Run: headless pygame with SDL's dummy video driver; simulated clock (each Clock.tick advances the game by its frame time, no real sleeping); random seed 0; keys injected as events and as key.get_pressed() state; mouse plan: one left click at the window centre at the start of phase 2, then a move to the lower-right quarter at the start of phase 3.
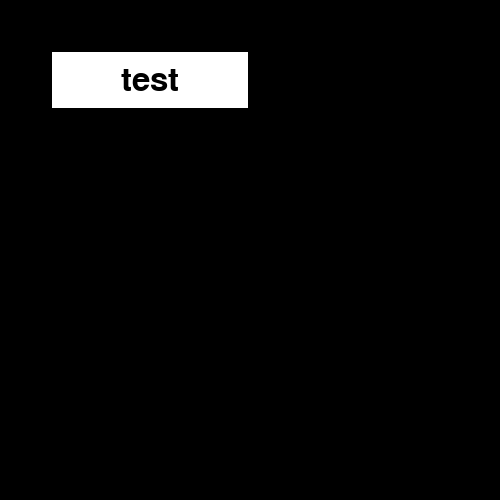
Frame 1 of 4 · flips 1–60 · no input
Frame 2 of 4 · flips 61–180 · clicked the window centre · tapped SPACE, RETURN · held RIGHT (→), D · screen unchanged from frame 1, image omitted
Frame 3 of 4 · flips 181–300 · moved the mouse to the lower-right quarter · held DOWN (↓), S · screen unchanged from frame 2, image omitted
Frame 4 of 4 · flips 301–420 · held LEFT (←), A, UP (↑), W · screen unchanged from frame 3, image omitted

The pygame program that drew these frames:

import pygame


class Button:
    text: str
    rect: pygame.Rect
    text_color: tuple[int, int, int]
    bg_color: tuple[int, int, int]
    border_color: tuple[int, int, int]
    border_width: int
    font: pygame.font.Font
    hover_font: pygame.font.Font
    font_size: int
    hover: bool
    on_click: callable

    def __init__(self, x: int, y: int, width: int, height: int, text: str, on_click: callable):
        self.text = text
        self.rect = pygame.Rect(x, y, width, height)
        self.text_color = (0, 0, 0)
        self.bg_color = (255, 255, 255)
        self.border_color = (0, 0, 0)
        self.border_width = 2
        self.font_size = int(height * 0.8)
        self.font = pygame.font.SysFont("consolas", self.font_size)
        self.hover_font = pygame.font.SysFont("consolas", int(self.font_size * 1.2))
        self.hover = False
        self.on_click = on_click

    def draw(self, screen: pygame.Surface):
        # Draw background
        pygame.draw.rect(screen, self.bg_color, self.rect)
        # Draw border
        pygame.draw.rect(screen, self.border_color,
                         self.rect, self.border_width)
        # draw text in center
        if self.hover:
            text = self.hover_font.render(self.text, True, self.text_color)
        else:
            text = self.font.render(self.text, True, self.text_color)
        text_size = text.get_size()
        # screen.blit(text, (self.rect.centerx - text_size[0] / 2,
        #                    self.rect.centery - text_size[1] / 2))
        screen.blit(text, text.get_rect(center=self.rect.center))

    def update(self, event):
        pos = pygame.mouse.get_pos()
        if self.rect.collidepoint(pos):
            self.hover = True
            if event.type == pygame.MOUSEBUTTONDOWN:
                if event.button == 1:
                    self.on_click()
        else:
            self.hover = False


if __name__ == '__main__':
    pygame.init()
    screen = pygame.display.set_mode((500, 500))
    pygame.display.set_caption("Button")

    button = Button(50, 50, 200, 60, 'test', lambda: print('clicked'))

    run = True

    while run:
        for event in pygame.event.get():
            button.update(event)
            if event.type == pygame.QUIT:
                run = False

        screen.fill((0, 0, 0))
        button.draw(screen)
        pygame.display.update()

    pygame.quit()
